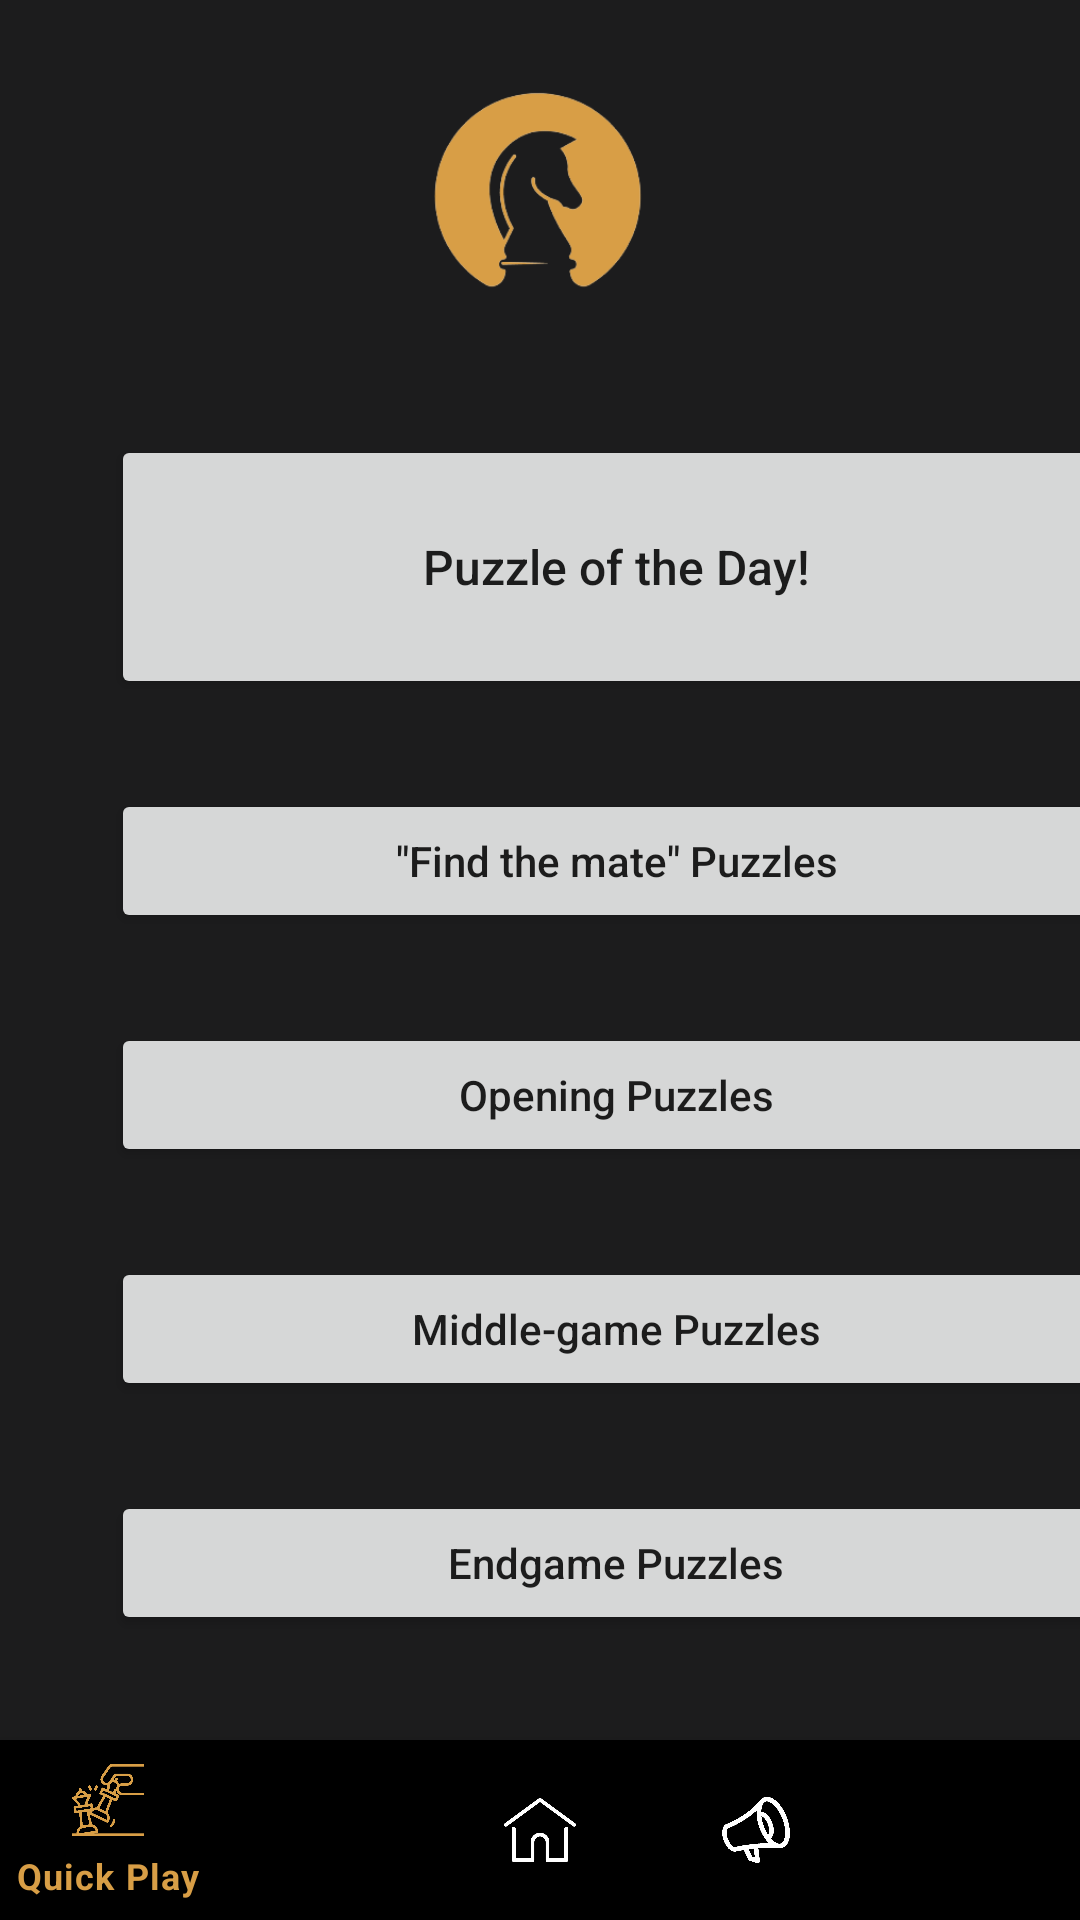

Android layout source for this screen:
<!-- AndroidManifest.xml: application theme AppTheme -->
<!-- res/layout/activity_puzzles.xml -->
<?xml version="1.0" encoding="utf-8"?>
<androidx.drawerlayout.widget.DrawerLayout
    xmlns:android="http://schemas.android.com/apk/res/android"
    xmlns:app="http://schemas.android.com/apk/res-auto"
    xmlns:tools="http://schemas.android.com/tools"
    android:id="@+id/my_drawer_layout"
    android:layout_width="match_parent"
    android:layout_height="match_parent"
    tools:context=".Settings"
    tools:ignore="HardcodedText"
    android:background="#1c1c1d">

<androidx.constraintlayout.widget.ConstraintLayout
    android:layout_width="match_parent"
    android:layout_height="match_parent"
    tools:context=".Puzzles"
    android:background="#1c1c1d">


    <Button
        android:id="@+id/button16"
        android:layout_width="337dp"
        android:layout_height="88dp"
        android:layout_marginStart="37dp"
        android:layout_marginTop="145dp"
        android:layout_marginEnd="37dp"
        android:text="@string/puzzle_of_the_day"
        android:textAllCaps="false"
        android:textSize="16sp"
        app:layout_constraintEnd_toEndOf="parent"
        app:layout_constraintHorizontal_bias="0.0"
        app:layout_constraintStart_toStartOf="parent"
        app:layout_constraintTop_toTopOf="parent" />

    <Button
        android:id="@+id/button21"
        android:layout_width="337dp"
        android:layout_height="48dp"
        android:layout_marginStart="37dp"
        android:layout_marginTop="30dp"
        android:layout_marginEnd="37dp"
        android:text="@string/puzzles_random"
        android:textAllCaps="false"
        app:layout_constraintEnd_toEndOf="parent"
        app:layout_constraintHorizontal_bias="0.0"
        app:layout_constraintStart_toStartOf="parent"
        app:layout_constraintTop_toBottomOf="@+id/button20" />

    <Button
        android:id="@+id/button17"
        android:layout_width="337dp"
        android:layout_height="48dp"
        android:layout_marginStart="37dp"
        android:layout_marginTop="30dp"
        android:layout_marginEnd="37dp"
        android:text="@string/quot_find_the_mate_quot_puzzles"
        android:textAllCaps="false"
        app:layout_constraintEnd_toEndOf="parent"
        app:layout_constraintHorizontal_bias="0.0"
        app:layout_constraintStart_toStartOf="parent"
        app:layout_constraintTop_toBottomOf="@+id/button16" />

    <Button
        android:id="@+id/button19"
        android:layout_width="337dp"
        android:layout_height="48dp"
        android:layout_marginStart="37dp"
        android:layout_marginTop="30dp"
        android:layout_marginEnd="37dp"
        android:text="@string/middle_game_puzzles"
        android:textAllCaps="false"
        app:layout_constraintEnd_toEndOf="parent"
        app:layout_constraintHorizontal_bias="0.0"
        app:layout_constraintStart_toStartOf="parent"
        app:layout_constraintTop_toBottomOf="@+id/button18" />

    <Button
        android:id="@+id/button20"
        android:layout_width="337dp"
        android:layout_height="48dp"
        android:layout_marginStart="37dp"
        android:layout_marginTop="30dp"
        android:layout_marginEnd="37dp"
        android:text="@string/endgame_puzzles"
        android:textAllCaps="false"
        app:layout_constraintEnd_toEndOf="parent"
        app:layout_constraintHorizontal_bias="0.0"
        app:layout_constraintStart_toStartOf="parent"
        app:layout_constraintTop_toBottomOf="@+id/button19" />

    <Button
        android:id="@+id/button18"
        android:layout_width="337dp"
        android:layout_height="48dp"
        android:layout_marginStart="37dp"
        android:layout_marginTop="30dp"
        android:layout_marginEnd="37dp"
        android:text="@string/opening_puzzles"
        android:textAllCaps="false"
        app:layout_constraintEnd_toEndOf="parent"
        app:layout_constraintHorizontal_bias="0.0"
        app:layout_constraintStart_toStartOf="parent"
        app:layout_constraintTop_toBottomOf="@+id/button17" />

    <com.google.android.material.bottomnavigation.BottomNavigationView
        android:id="@+id/bottom_navigation"
        android:layout="@menu/bottom_nav_menu"
        android:layout_width="match_parent"
        android:layout_height="60dp"
        android:layout_alignParentBottom="true"
        app:itemBackground="@color/black"
        app:itemIconTint="@drawable/selector"
        app:itemTextColor="@drawable/selector"
        app:layout_constraintBottom_toBottomOf="parent"
        app:layout_constraintStart_toStartOf="parent"
        app:menu="@menu/bottom_nav_menu" />

    <ImageView
        android:id="@+id/imageView2"
        android:layout_width="123dp"
        android:layout_height="90dp"
        android:layout_marginStart="144dp"
        android:layout_marginTop="20dp"
        android:layout_marginEnd="144dp"
        app:layout_constraintEnd_toEndOf="parent"
        app:layout_constraintStart_toStartOf="parent"
        app:layout_constraintTop_toTopOf="parent"
        app:srcCompat="@drawable/logo" />


</androidx.constraintlayout.widget.ConstraintLayout>
</androidx.drawerlayout.widget.DrawerLayout>
<!-- resources referenced by this layout -->
<resources>
  <color name="black">#FF000000</color>
  <!-- drawable logo: png bitmap (drawable, 33317 bytes) -->
  <!-- drawable selector (drawable) -->
  <?xml version="1.0" encoding="utf-8"?>
  <selector xmlns:android="http://schemas.android.com/apk/res/android">
  
      <item
          android:state_selected="true"
          android:color="@color/highlight"/>
      <item
          android:state_selected="false"
          android:color="@color/white"/>
  
  </selector>
  <string name="endgame_puzzles">Endgame Puzzles</string>
  <string name="middle_game_puzzles">Middle-game Puzzles</string>
  <string name="opening_puzzles">Opening Puzzles</string>
  <string name="puzzle_of_the_day">Puzzle of the Day!</string>
  <string name="puzzles_random">Puzzles (Random)</string>
  <string name="quot_find_the_mate_quot_puzzles">\"Find the mate\" Puzzles</string>
  <color name="highlight">#D89E46</color>
  <color name="white">#FFFFFFFF</color>
</resources>
